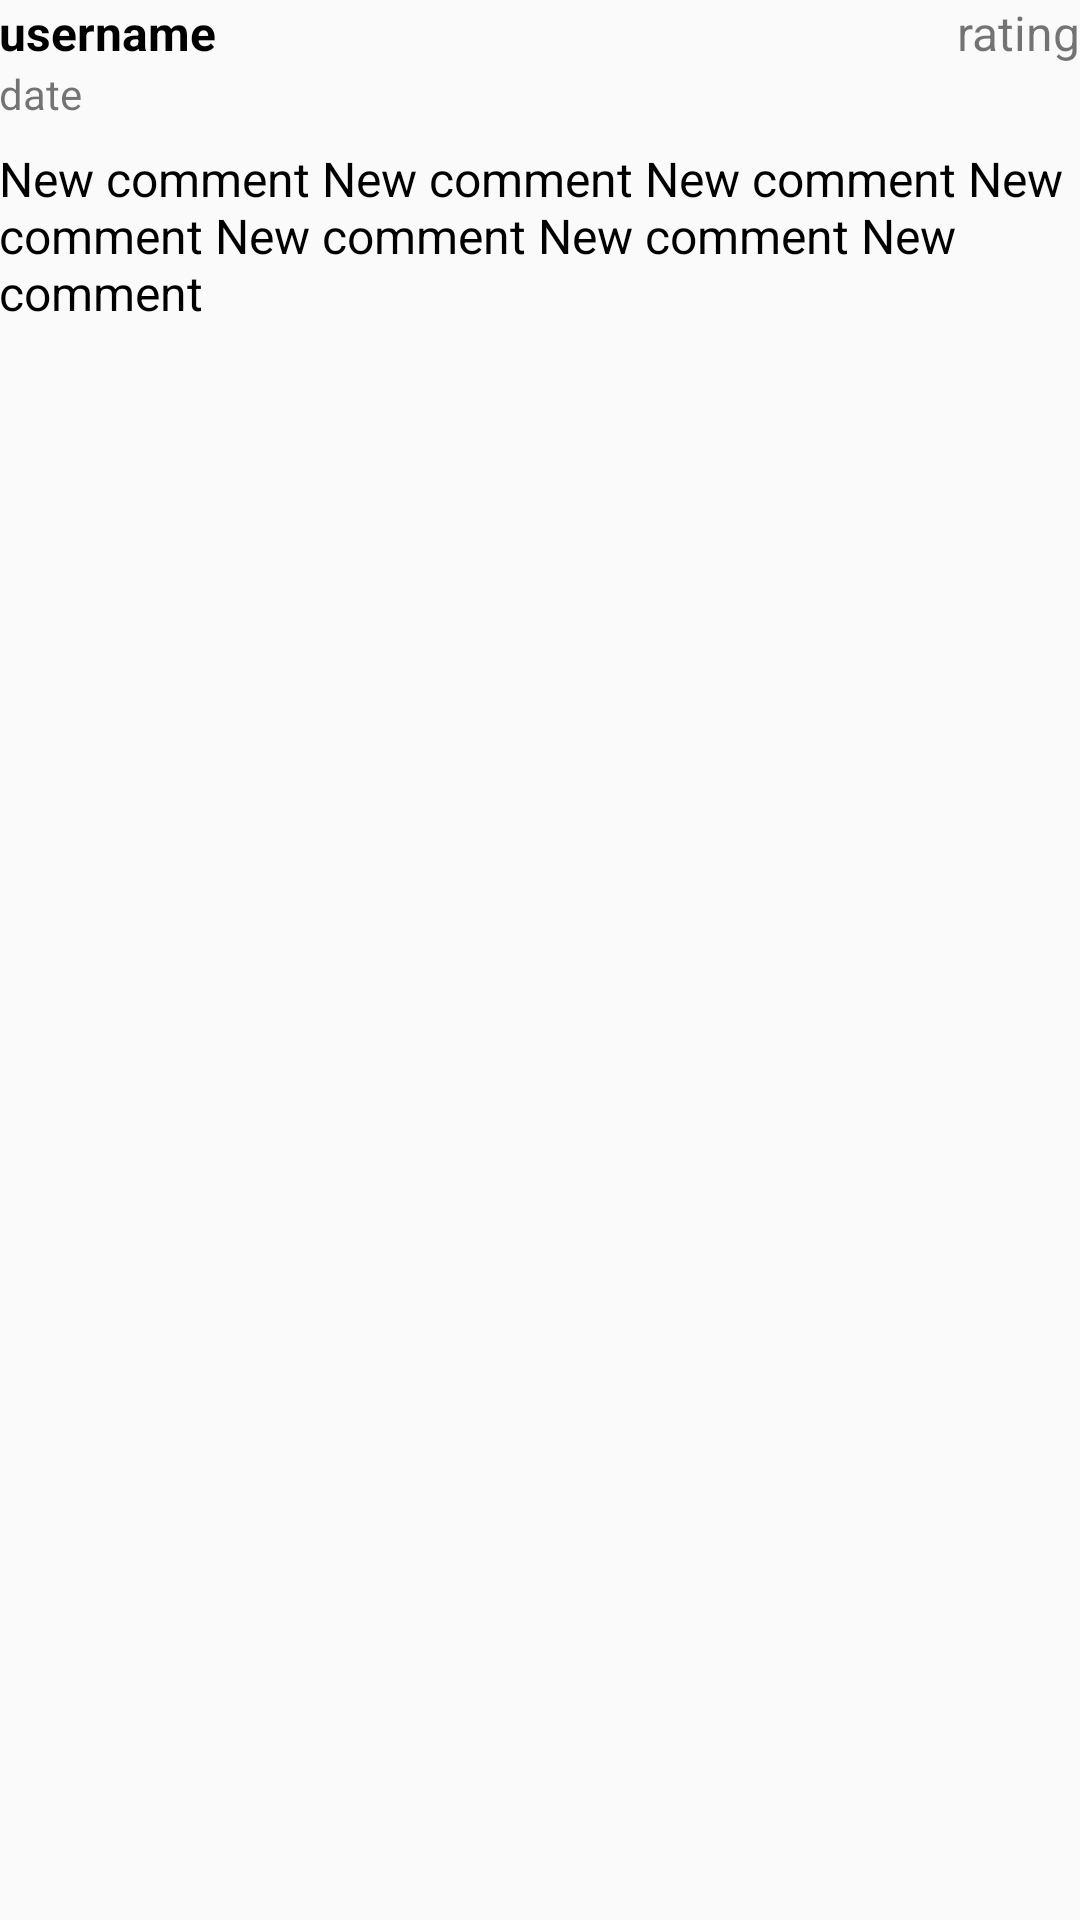

Reconstruct the res/layout file that produces this screen, plus the resources it refers to.
<!-- AndroidManifest.xml: application theme AppTheme -->
<!-- res/layout/listview_comment_layout.xml -->
<?xml version="1.0" encoding="utf-8"?>
<RelativeLayout
    xmlns:android="http://schemas.android.com/apk/res/android"
    xmlns:tools="http://schemas.android.com/tools"
    android:layout_width="match_parent"
    android:layout_height="match_parent"
    android:paddingLeft="@dimen/activity_horizontal_margin"
    android:paddingRight="@dimen/activity_horizontal_margin"
    android:paddingTop="@dimen/activity_vertical_margin"
    tools:context=".activity.DisplayArticleActivity">

    <RelativeLayout
        android:layout_width="match_parent"
        android:layout_height="wrap_content"
        android:paddingBottom="8dp"
        android:id="@+id/comment_header">
        <TextView
            android:layout_width="wrap_content"
            android:layout_height="wrap_content"
            android:id="@+id/comment_author_label"
            android:layout_alignParentLeft="true"
            android:layout_alignParentStart="true"
            android:textSize="16sp"
            android:textStyle="bold"
            android:textColor="@android:color/black"
            android:text="username" />
        <TextView
            android:layout_width="wrap_content"
            android:layout_height="wrap_content"
            android:id="@+id/comment_rating_label"
            android:layout_alignParentRight="true"
            android:layout_alignParentEnd="true"
            android:textSize="16sp"
            android:text="rating" />
        <TextView
            android:layout_width="wrap_content"
            android:layout_height="wrap_content"
            android:id="@+id/comment_date_label"
            android:layout_below="@+id/comment_author_label"
            android:text="date" />
    </RelativeLayout>

    <LinearLayout
        android:layout_width="match_parent"
        android:layout_height="wrap_content"
        android:orientation="vertical"
        android:id="@+id/comment_body"
        android:layout_below="@+id/comment_header">
        <TextView
            android:layout_width="wrap_content"
            android:layout_height="wrap_content"
            android:id="@+id/comment_body_label"
            android:textSize="16sp"
            android:textColor="@android:color/black"
            android:text="New comment New comment New comment New comment New comment New comment New comment" />
    </LinearLayout>

</RelativeLayout>
<!-- resources referenced by this layout -->
<resources>
  <style name="AppTheme" parent="Theme.AppCompat.Light.DarkActionBar">
          
          <item name="colorPrimary">@color/colorPrimary</item>
          <item name="colorPrimaryDark">@color/colorPrimaryDark</item>
          <item name="colorAccent">@color/colorAccent</item>
  
          <item name="android:spinnerItemStyle">@style/spinnerItemStyle</item>
          <item name="android:spinnerDropDownItemStyle">@style/spinnerDropDownItemStyle</item>
      </style>
  <style name="spinnerItemStyle">
          <item name="android:padding">10dp</item>
          <item name="android:textSize">20sp</item>
          <item name="android:textColor">#FFFFFF</item>
      </style>
  <style name="spinnerDropDownItemStyle">
          <item name="android:padding">20dp</item>
          <item name="android:textSize">30sp</item>
          <item name="android:textColor">#FFFFFF</item>
      </style>
  <!-- not gathered from this repository: default colours our renderer supplied (Android Studio template values) -->
  <color name="colorPrimary">#FF6200EE</color>
  <color name="colorPrimaryDark">#FF3700B3</color>
  <color name="colorAccent">#FF03DAC5</color>
</resources>
